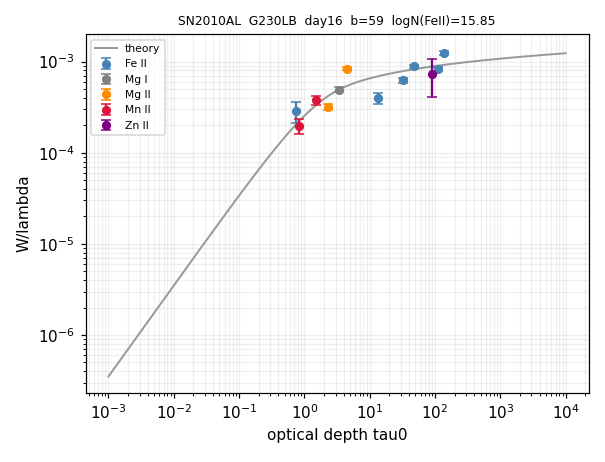

The file beside this chart, header and first rows:
ion, logN, logN_err, n_lines, limit
Fe II, 15.85, 0.446, 6, 
Mg I, 13.41, 0.251, 1, 
Mg II, 14.02, 0.268, 2, 
Mn II, 13.8, 0.106, 2, 
